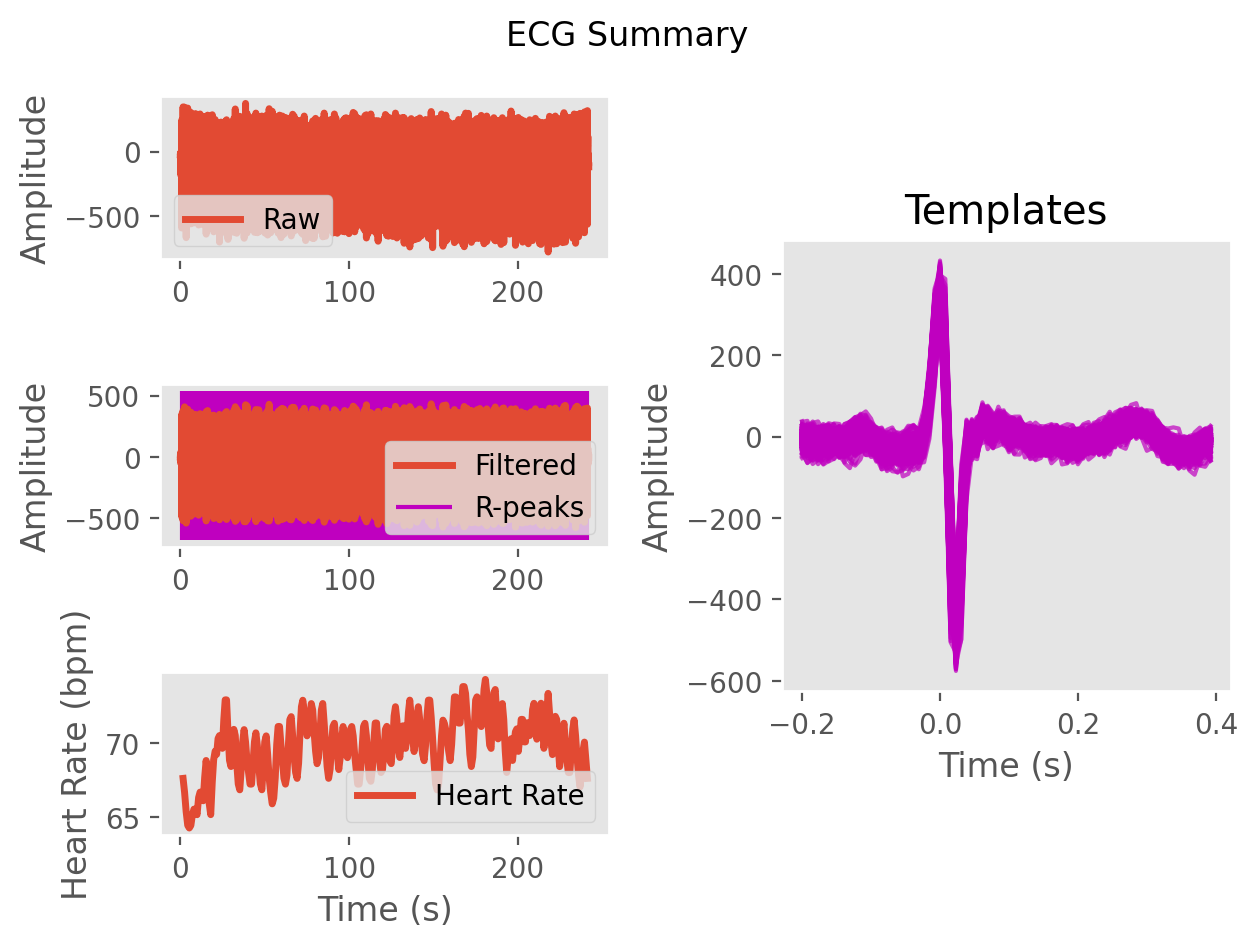

The file beside this chart, header and first rows:
ECG, -1.1921032537823555, 1.457612341677231, 2.471574612876421, -0.7819372327317033, -6.8945572410269005, -7.269321130969451, 0.7161417717069685, 8.771851803366124, 14.234203708105703, 19.006269227228437, 19.704148540605082, 20.757170503169633, 29.69819261126297, 34.38352413715043, 22.904829239844343, 8.171718823251979, 1.7082059222373536, -2.33692618867706, -7.2228516165442525, -15.154960810498878, -32.65694097084191, -49.432703374083886, -47.50835876947211
Time (s), 0.0, 0.007692, 0.01538, 0.02308, 0.03077, 0.03846, 0.04615, 0.05385, 0.06154, 0.06923, 0.07692, 0.08462, 0.09231, 0.1, 0.1077, 0.1154, 0.1231, 0.1308, 0.1385, 0.1462, 0.1538, 0.1615, 0.1692
Rpeaks, 95, 210, 326, 446, 568, 689, 810, 931, 1048, 1167, 1288, 1407, 1520, 1639, 1759, 1874, 1985, 2099, 2219, 2340, 2458, 2567, 2680
IBI Series, 115.0, 116.0, 120.0, 122.0, 121.0, 121.0, 121.0, 117.0, 119.0, 121.0, 119.0, 113.0, 119.0, 120.0, 115.0, 111.0, 114.0, 120.0, 121.0, 118.0, 109.0, 113.0, 115.0
Heart Rate, 1.615, 2.508, 3.431, 4.369, 5.3, 6.231, 7.162, 8.062, 8.977, 9.908, 10.82, 11.69, 12.61, 13.53, 14.42, 15.27, 16.15, 17.07, 18.0, 18.91, 19.75, 20.62, 21.5
